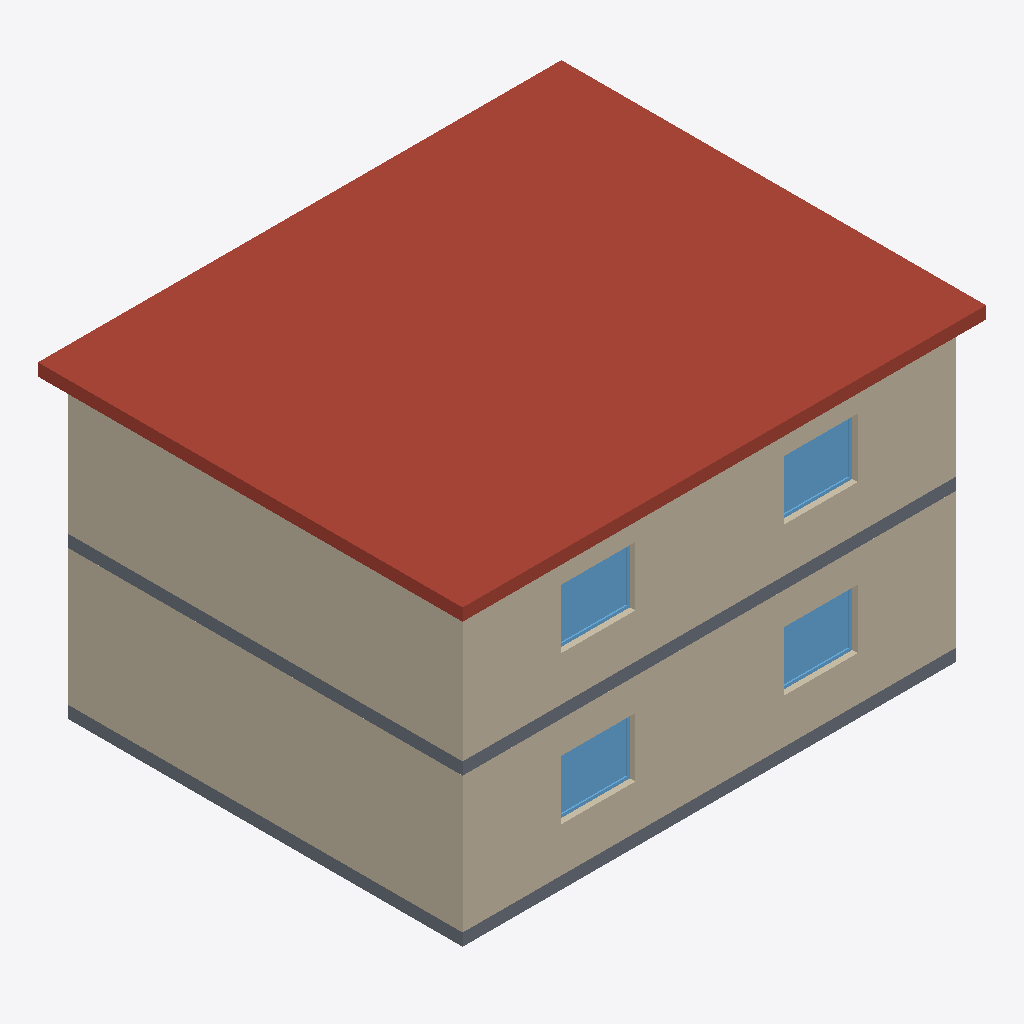
Isometric view of an IFC building model (IFC-SPF (STEP), schema IFC4, length unit millimetre), seen from the south-west, elements coloured by IFC class: 6 walls (beige), 4 windows (light blue), 2 slabs (grey), 1 roof (red-brown).
Extent 10.6 m × 8.6 m × 6.2 m (x, y, z). Storeys (2): Ground floor at 0.00 m; Upper floor at 3.00 m. Elements (20): 8 IfcWall, 6 IfcWindow, 3 IfcSlab, 1 IfcBeam, 1 IfcColumn, 1 IfcDoor.

HEADER;
FILE_DESCRIPTION(('ViewDefinition [ReferenceView_V1.2]'),'2;1');
FILE_NAME('small-building.ifc','2024-01-01T00:00:00',('Example'),('Example'),'Peekbean sample generator','Peekbean sample generator','');
FILE_SCHEMA(('IFC4'));
ENDSEC;
DATA;
#62=IFCPROJECT('3rjMtsCyf3wBlxwR_ca2xU',#5,'Small building','Sample project for the IFC viewer',$,$,$,(#13),#20);
#65=IFCSITE('0DM7yvwQv3oRwFcBnbAcua',#5,'Site',$,$,#64,$,$,.ELEMENT.,$,$,$,$,$);
#68=IFCBUILDING('3CyLjyaRjED9RDoaZ$sI8F',#5,'Small building',$,$,#67,$,$,.ELEMENT.,$,$,$);
#73=IFCBUILDINGSTOREY('2V29C9C0vBLO4Nfv04LQ88',#5,'Ground floor',$,$,#72,$,$,.ELEMENT.,0.0);
#425=IFCBUILDINGSTOREY('1xPURa1Nb2FvjIybbOjoBg',#5,'Upper floor',$,$,#424,$,$,.ELEMENT.,3000.0);
#708=IFCSLAB('1iD8N0eob9xOTd06RsBkS2',#5,'Roof slab',$,$,#700,#707,$,.ROOF.);
#105=IFCWALL('090R_n_eb0EeniDkdoalWF',#5,'Wall south',$,'Exterior wall 300',#97,#104,'W01',.SOLIDWALL.);
#457=IFCWALL('2P86GTYdP4HPPrE88ZKZoS',#5,'Wall south',$,'Exterior wall 300',#449,#456,'W05',.SOLIDWALL.);
#192=IFCWALL('28POWELI197AgYM8eqx_Qm',#5,'Wall west',$,'Exterior wall 300',#184,#191,'W04',.SOLIDWALL.);
#544=IFCWALL('0hu7ERBi1BnBsT8JV3a2Ll',#5,'Wall west',$,'Exterior wall 300',#536,#543,'W08',.SOLIDWALL.);
#84=IFCSLAB('2VV7exO3L9LPTOMkUBOFpG',#5,'Floor slab, ground floor',$,$,#76,#83,$,.BASESLAB.);
#436=IFCSLAB('3cUr867PX94O7678fR4PPD',#5,'Floor slab, upper floor',$,$,#428,#435,$,.FLOOR.);
#235=IFCWINDOW('30$0G5hi55UO8BC9bolBsh',#5,'Window 1',$,'Single-panel window',#222,#234,'WI01',1200.0,1500.0,.WINDOW.,.SINGLE_PANEL.,$);
#587=IFCWINDOW('0siX3vNh1B5OIee9S38cUH',#5,'Window 4',$,'Single-panel window',#574,#586,'WI04',1200.0,1500.0,.WINDOW.,.SINGLE_PANEL.,$);
#273=IFCWINDOW('1Ql$VA9AXDTRo0vm2avF4d',#5,'Window 2',$,'Single-panel window',#260,#272,'WI02',1200.0,1500.0,.WINDOW.,.SINGLE_PANEL.,$);
#625=IFCWINDOW('3eZqBH7RD22PsLqGiGpzuT',#5,'Window 5',$,'Single-panel window',#612,#624,'WI05',1200.0,1500.0,.WINDOW.,.SINGLE_PANEL.,$);
#134=IFCWALL('2kB9$z935DRP8BhliTerlk',#5,'Wall east',$,'Exterior wall 300',#126,#133,'W02',.SOLIDWALL.);
#486=IFCWALL('04xxBwia96Y98mBjzgeDb7',#5,'Wall east',$,'Exterior wall 300',#478,#485,'W06',.SOLIDWALL.);
ENDSEC;
